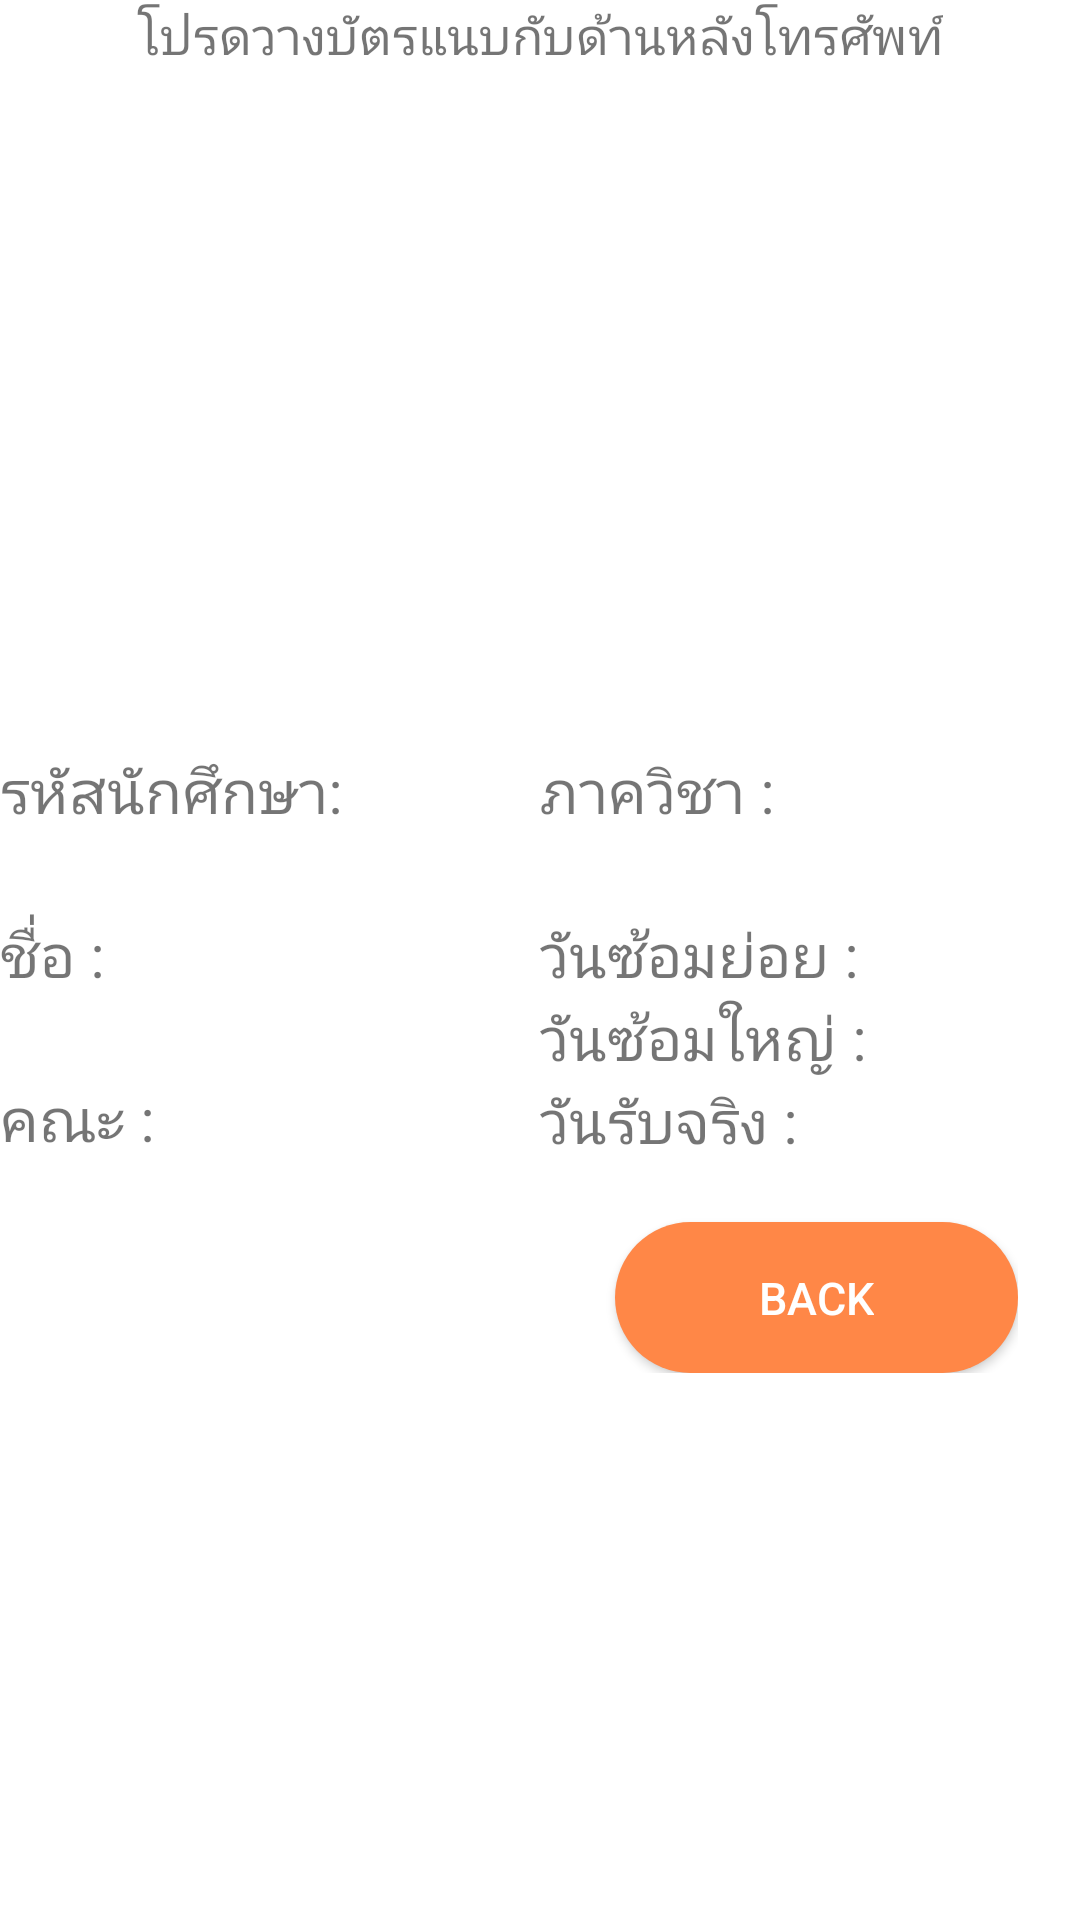

This screen was rendered from an Android layout file. Write that file and the resources it references.
<!-- AndroidManifest.xml: application theme AppTheme -->
<!-- res/layout/activity_nfc.xml -->
<?xml version="1.0" encoding="utf-8"?>

<LinearLayout

    xmlns:android="http://schemas.android.com/apk/res/android"
    xmlns:tools="http://schemas.android.com/tools"
    android:layout_width="match_parent"
    android:layout_height="match_parent"
    android:orientation="vertical"
    android:layout_marginLeft="16dp"
    android:layout_marginRight="16dp">

    android:baselineAligned="false">
        <TextView
            android:id="@+id/bLock1"
            android:layout_width="wrap_content"
            android:layout_height="wrap_content"
            android:text="โปรดวางบัตรแนบกับด้านหลังโทรศัพท์"
            android:layout_gravity="center_horizontal"
            android:textSize="17sp"
            android:background="@color/orange2"/>
        <ImageView
            android:layout_width="180dp"
            android:layout_height="180dp"
            android:layout_gravity="center_horizontal"
            android:padding="16dp"
            android:layout_marginTop="0dp"
            android:layout_marginBottom="1dp"

            android:id="@+id/imageView"/>


        <TextView
            android:id="@+id/block"
            android:layout_width="wrap_content"
            android:layout_height="wrap_content"
            android:layout_gravity="center_horizontal"
            android:textAllCaps="true"
            android:paddingLeft="0dp"
            android:paddingRight="0dp"
            android:layout_marginTop="16dp"
            android:textColor="#000000"
            android:textSize="22sp"/>

        <LinearLayout
            android:layout_width="match_parent"
            android:layout_height="match_parent"
            android:orientation="horizontal"
            android:baselineAligned="false">

                <RelativeLayout
                    android:layout_width="0dp"
                    android:layout_height="wrap_content"
                    android:layout_weight="1">
                        <LinearLayout

                            android:layout_width="match_parent"
                            android:layout_height="match_parent"
                            android:orientation="vertical"
                            android:baselineAligned="false">


                        <TextView
                            android:layout_width="wrap_content"
                            android:layout_height="wrap_content"
                            android:text="รหัสนักศึกษา:"

                            android:textSize="20sp"

                            />



                        <TextView
                            android:layout_width="wrap_content"
                            android:layout_height="wrap_content"
                            android:id="@+id/student_idtxt"
                            android:textSize="20sp"

                            />
                        <TextView
                            android:layout_width="wrap_content"
                            android:layout_height="wrap_content"
                            android:text="ชื่อ :"
                            android:textSize="20sp"/>
                        <TextView
                            android:layout_width="wrap_content"
                            android:layout_height="wrap_content"
                            android:id="@+id/studentname"

                            android:textSize="20sp"/>
                                <TextView
                                    android:layout_width="wrap_content"
                                    android:layout_height="wrap_content"
                                    android:text="คณะ :"
                                    android:textSize="20sp"/>
                                <TextView
                                    android:layout_width="wrap_content"
                                    android:layout_height="wrap_content"
                                    android:id="@+id/student_faculty"

                                    android:textSize="20sp"/>
                        </LinearLayout>


                </RelativeLayout>
                <RelativeLayout
                    android:layout_width="0dp"
                    android:layout_height="wrap_content"
                    android:layout_weight="1">
                        <LinearLayout

                            android:layout_width="match_parent"
                            android:layout_height="match_parent"
                            android:orientation="vertical"
                            android:baselineAligned="false">
                                <TextView
                                    android:layout_width="wrap_content"
                                    android:layout_height="wrap_content"
                                    android:text="ภาควิชา :"
                                    android:textSize="20sp"/>
                                <TextView
                                    android:layout_width="wrap_content"
                                    android:layout_height="wrap_content"
                                    android:id="@+id/student_major"

                                    android:textSize="20sp"/>
                                <RelativeLayout
                                    android:layout_width="wrap_content"
                                    android:layout_height="wrap_content">

                                        <TextView
                                            android:layout_width="wrap_content"
                                            android:layout_height="wrap_content"
                                            android:text="วันซ้อมย่อย :"
                                            android:id="@+id/check1"
                                            android:textSize="20sp"/>


                                        <ImageView
                                            android:layout_toRightOf="@id/check1"
                                            android:layout_width="wrap_content"
                                            android:layout_height="wrap_content"
                                            android:id="@+id/student_firstcheck"
                                            android:adjustViewBounds="true"
                                            android:maxWidth="35dp"
                                            android:maxHeight="35dp"
                                            android:scaleType="fitCenter"
                                            android:layout_marginLeft="3dp"
                                            />
                                </RelativeLayout>

                                <RelativeLayout
                                    android:layout_width="wrap_content"
                                    android:layout_height="wrap_content">


                                        <TextView
                                            android:layout_width="wrap_content"
                                            android:layout_height="wrap_content"
                                            android:text="วันซ้อมใหญ่ :"
                                            android:id="@+id/check2"
                                            android:textSize="20sp"/>


                                        <ImageView
                                            android:layout_toRightOf="@id/check2"
                                            android:layout_width="wrap_content"
                                            android:layout_height="wrap_content"
                                            android:id="@+id/student_secondcheck"
                                            android:adjustViewBounds="true"
                                            android:maxWidth="35dp"
                                            android:maxHeight="35dp"
                                            android:scaleType="fitCenter"
                                            android:layout_marginLeft="3dp"
                                            />
                                </RelativeLayout>

                                <RelativeLayout
                                    android:layout_width="wrap_content"
                                    android:layout_height="wrap_content">


                                        <TextView
                                            android:layout_width="wrap_content"
                                            android:layout_height="wrap_content"
                                            android:text="วันรับจริง :"
                                            android:id="@+id/check3"
                                            android:textSize="20sp"/>


                                        <ImageView
                                            android:layout_toRightOf="@id/check3"
                                            android:layout_width="wrap_content"
                                            android:layout_height="wrap_content"
                                            android:id="@+id/student_thirdcheck"
                                            android:adjustViewBounds="true"
                                            android:maxWidth="35dp"
                                            android:maxHeight="35dp"
                                            android:scaleType="fitCenter"
                                            android:layout_marginLeft="3dp"
                                            />

                                        <Button
                                            android:id="@+id/bBack"
                                            android:layout_width="wrap_content"
                                            android:layout_height="wrap_content"
                                            android:layout_alignParentLeft="true"
                                            android:layout_alignParentStart="true"
                                            android:layout_below="@+id/check3"
                                            android:layout_gravity="center_horizontal"
                                            android:layout_marginLeft="25dp"
                                            android:layout_marginStart="25dp"
                                            android:layout_marginTop="20dp"
                                            android:background="@drawable/buttonstyle3"
                                            android:paddingLeft="48dp"
                                            android:paddingRight="48dp"
                                            android:text="Back"
                                            android:textAllCaps="true"
                                            android:textColor="#fff"
                                            android:textSize="15sp" />

                                </RelativeLayout>

                        </LinearLayout>
                </RelativeLayout>
        </LinearLayout>
</LinearLayout>
<!-- resources referenced by this layout -->
<resources>
  <!-- drawable buttonstyle3 (drawable) -->
  <?xml version="1.0" encoding="utf-8"?>
  <shape xmlns:android="http://schemas.android.com/apk/res/android">
      <solid android:color="#ff8747" />
      <padding android:top="15dp"
          android:left="15dp"
          android:right="15dp"
          android:bottom="15dp" />
      <corners android:radius="45dp" />
  </shape>
</resources>
